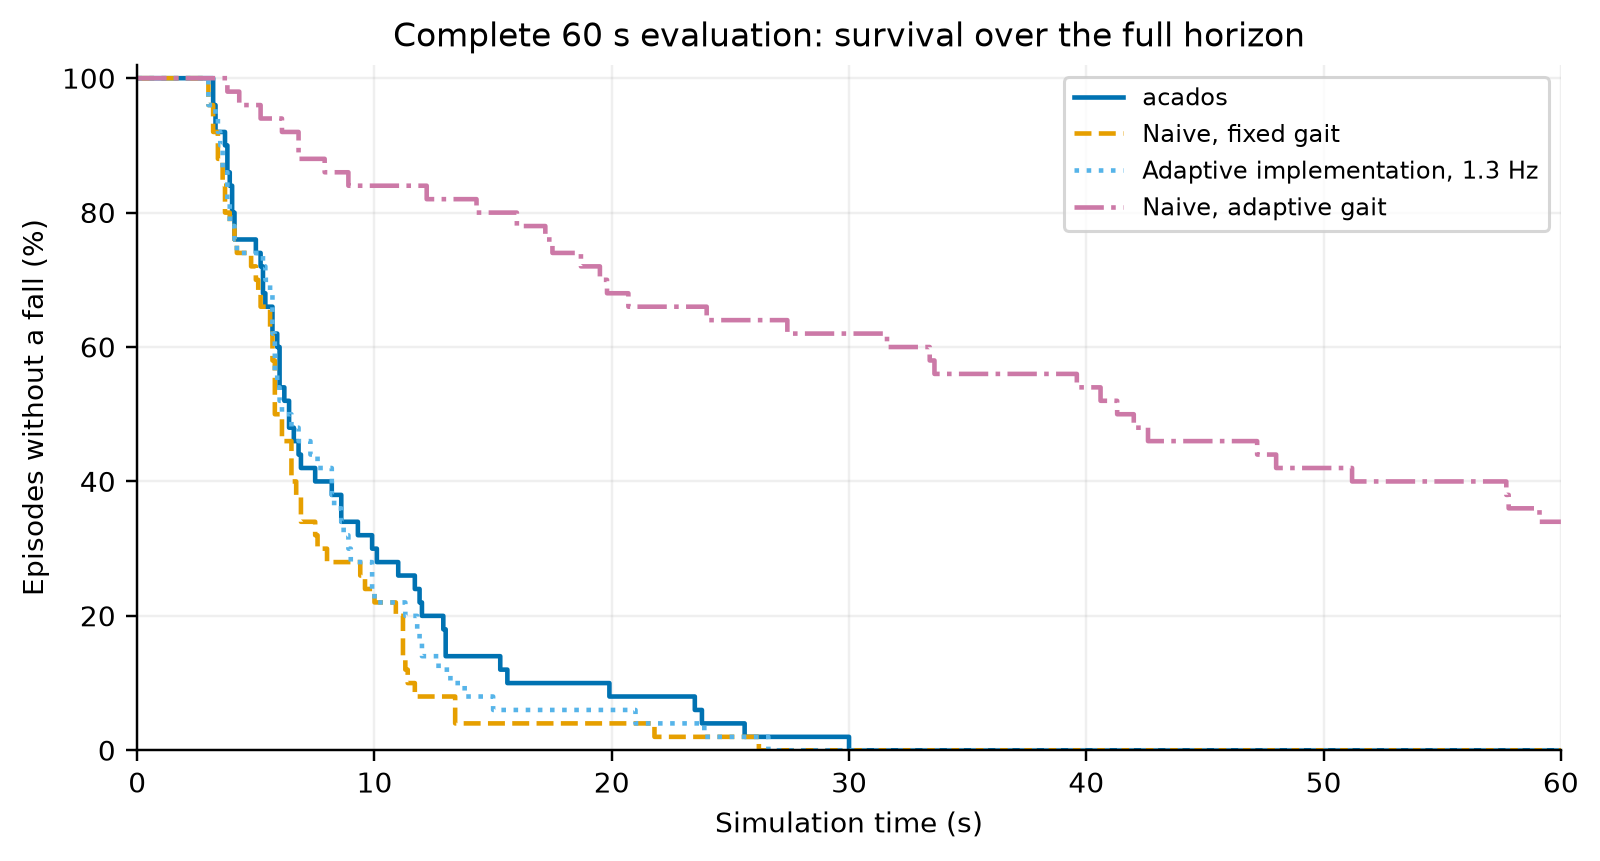

The table this chart was drawn from, first rows:
method, time_s, survival_percent
acados, 0.0, 100.0
acados, 0.1, 100.0
acados, 0.2, 100.0
acados, 0.3, 100.0
acados, 0.4, 100.0
acados, 0.5, 100.0
acados, 0.6, 100.0
acados, 0.7, 100.0
acados, 0.8, 100.0
acados, 0.9, 100.0
acados, 1.0, 100.0
acados, 1.1, 100.0
acados, 1.2, 100.0
acados, 1.3, 100.0
acados, 1.4, 100.0
acados, 1.5, 100.0
acados, 1.6, 100.0
acados, 1.7, 100.0
acados, 1.8, 100.0
acados, 1.9, 100.0
acados, 2.0, 100.0
acados, 2.1, 100.0
acados, 2.2, 100.0
acados, 2.3, 100.0
acados, 2.4, 100.0
acados, 2.5, 100.0
acados, 2.6, 100.0
acados, 2.7, 100.0
acados, 2.8, 100.0
acados, 2.9, 100.0
acados, 3.0, 100.0
acados, 3.1, 100.0
acados, 3.2, 96.0
acados, 3.3, 92.0
acados, 3.4, 92.0
acados, 3.5, 92.0
acados, 3.6, 92.0
acados, 3.7, 90.0
acados, 3.8, 86.0
acados, 3.9, 84.0
acados, 4.0, 80.0
acados, 4.1, 76.0
acados, 4.2, 76.0
acados, 4.3, 76.0
acados, 4.4, 76.0
acados, 4.5, 76.0
acados, 4.6, 76.0
acados, 4.7, 76.0
acados, 4.8, 76.0
acados, 4.9, 76.0
acados, 5.0, 74.0
acados, 5.1, 74.0
acados, 5.2, 72.0
acados, 5.3, 68.0
acados, 5.4, 66.0
acados, 5.5, 66.0
acados, 5.6, 66.0
acados, 5.7, 62.0
acados, 5.8, 62.0
acados, 5.9, 60.0
... 2,344 more rows
